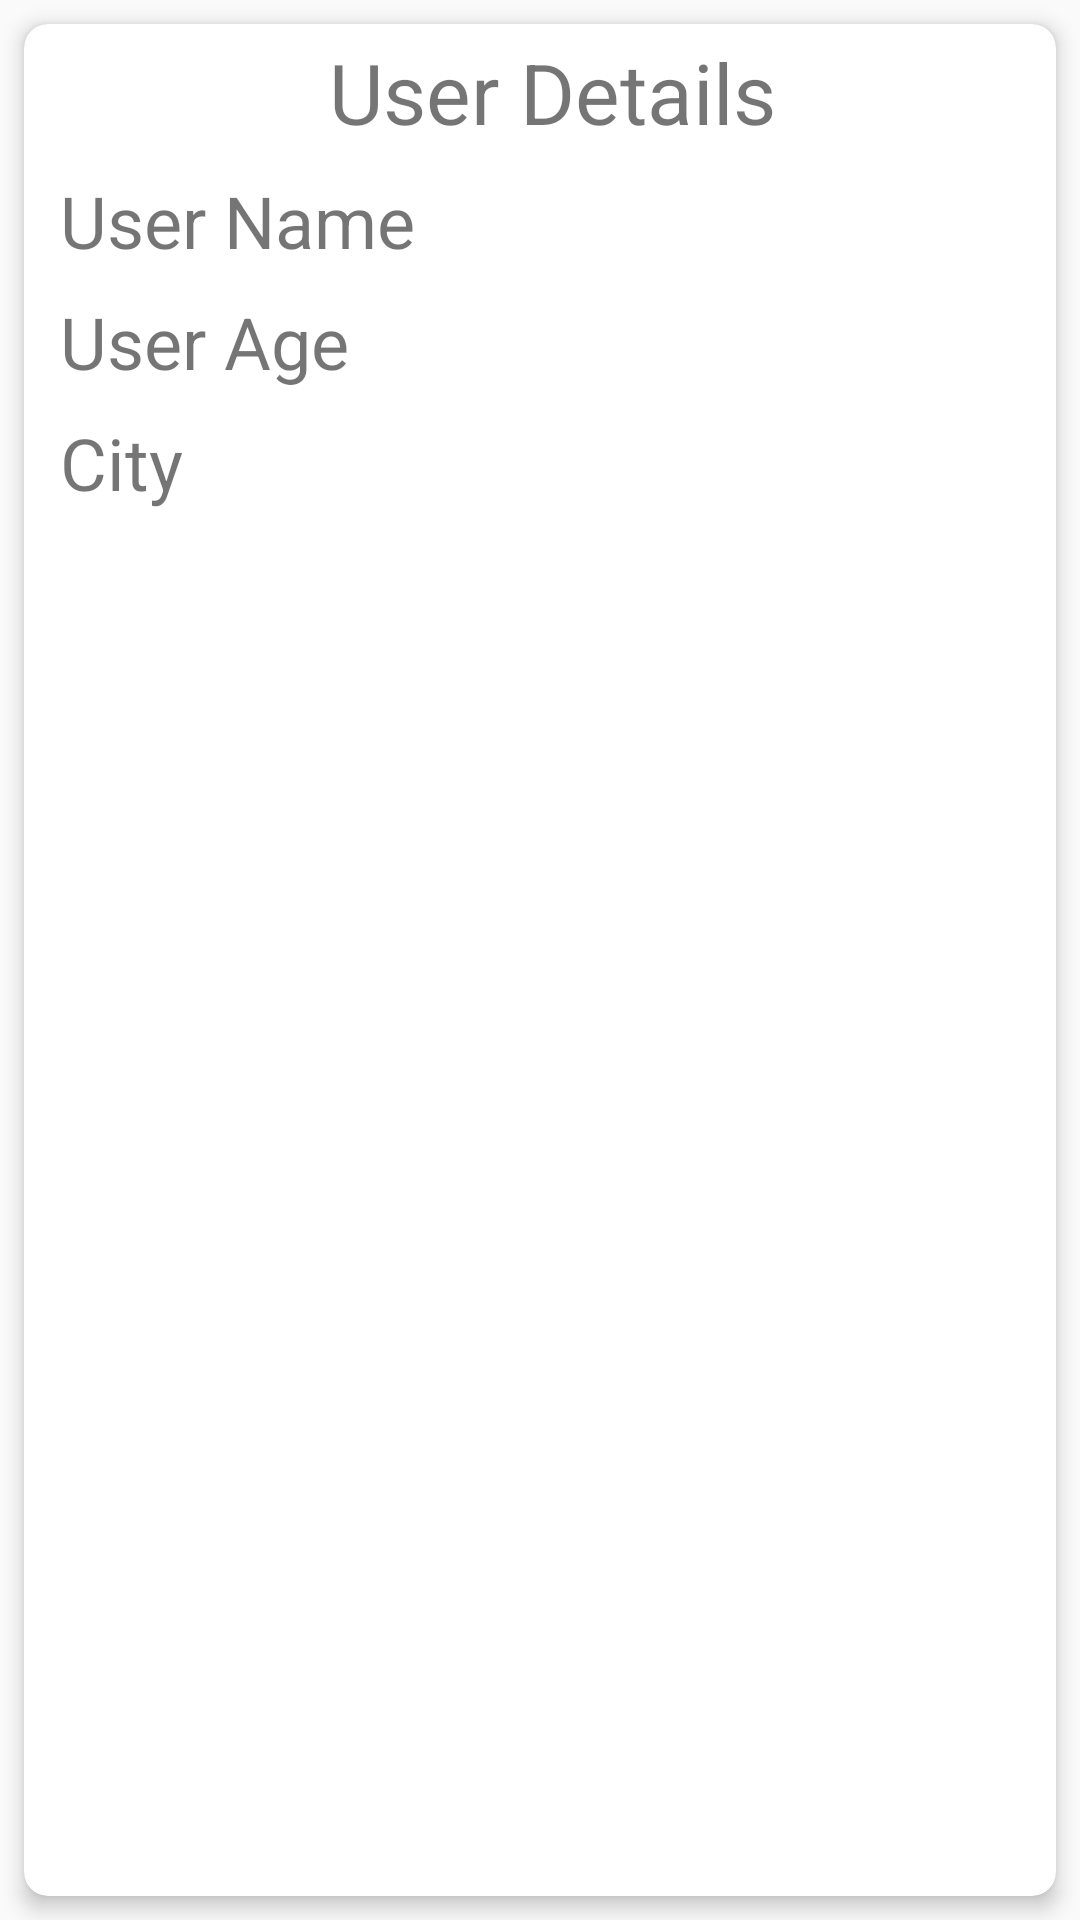

This screen was rendered from an Android layout file. Write that file and the resources it references.
<!-- AndroidManifest.xml: application theme Theme.MyApplication -->
<!-- res/layout/activity_user_details.xml -->
<?xml version="1.0" encoding="utf-8"?>
<LinearLayout xmlns:android="http://schemas.android.com/apk/res/android"
    xmlns:app="http://schemas.android.com/apk/res-auto"
    android:layout_width="match_parent"
    android:layout_height="wrap_content"
    android:orientation="vertical">

    <androidx.cardview.widget.CardView
        android:id="@+id/cardView"
        android:layout_width="match_parent"
        android:layout_height="match_parent"
        android:layout_margin="8dp"
        app:cardCornerRadius="8dp"
        android:padding="4dp"
        app:cardElevation="4dp">
        <LinearLayout
            android:layout_width="match_parent"
            android:layout_height="match_parent"
            android:orientation="vertical"
            android:paddingStart="8dp">

            <TextView
                android:id="@+id/header"
                android:layout_width="match_parent"
                android:layout_height="wrap_content"
                android:text="@string/user_details"
                android:gravity="center"
                android:padding="4dp"
                android:textSize="28sp"/>

            <TextView
                android:id="@+id/userName"
                android:layout_width="match_parent"
                android:layout_height="wrap_content"
                android:text="@string/user_name"
                android:padding="4dp"
                android:textSize="24sp"/>

            <TextView
                android:id="@+id/userAge"
                android:text="@string/user_age"
                android:textSize="24sp"
                android:padding="4dp"
                android:layout_width="match_parent"
                android:layout_height="wrap_content"/>

            <TextView
                android:id="@+id/city"
                android:text="@string/city"
                android:textSize="24sp"
                android:padding="4dp"
                android:layout_width="match_parent"
                android:layout_height="wrap_content"/>
        </LinearLayout>



    </androidx.cardview.widget.CardView>


</LinearLayout>
<!-- resources referenced by this layout -->
<resources>
  <string name="city">City</string>
  <string name="user_age">User Age</string>
  <string name="user_details">User Details</string>
  <string name="user_name">User Name</string>
  <style name="Theme.MyApplication" parent="Theme.AppCompat.DayNight.DarkActionBar" />
</resources>
